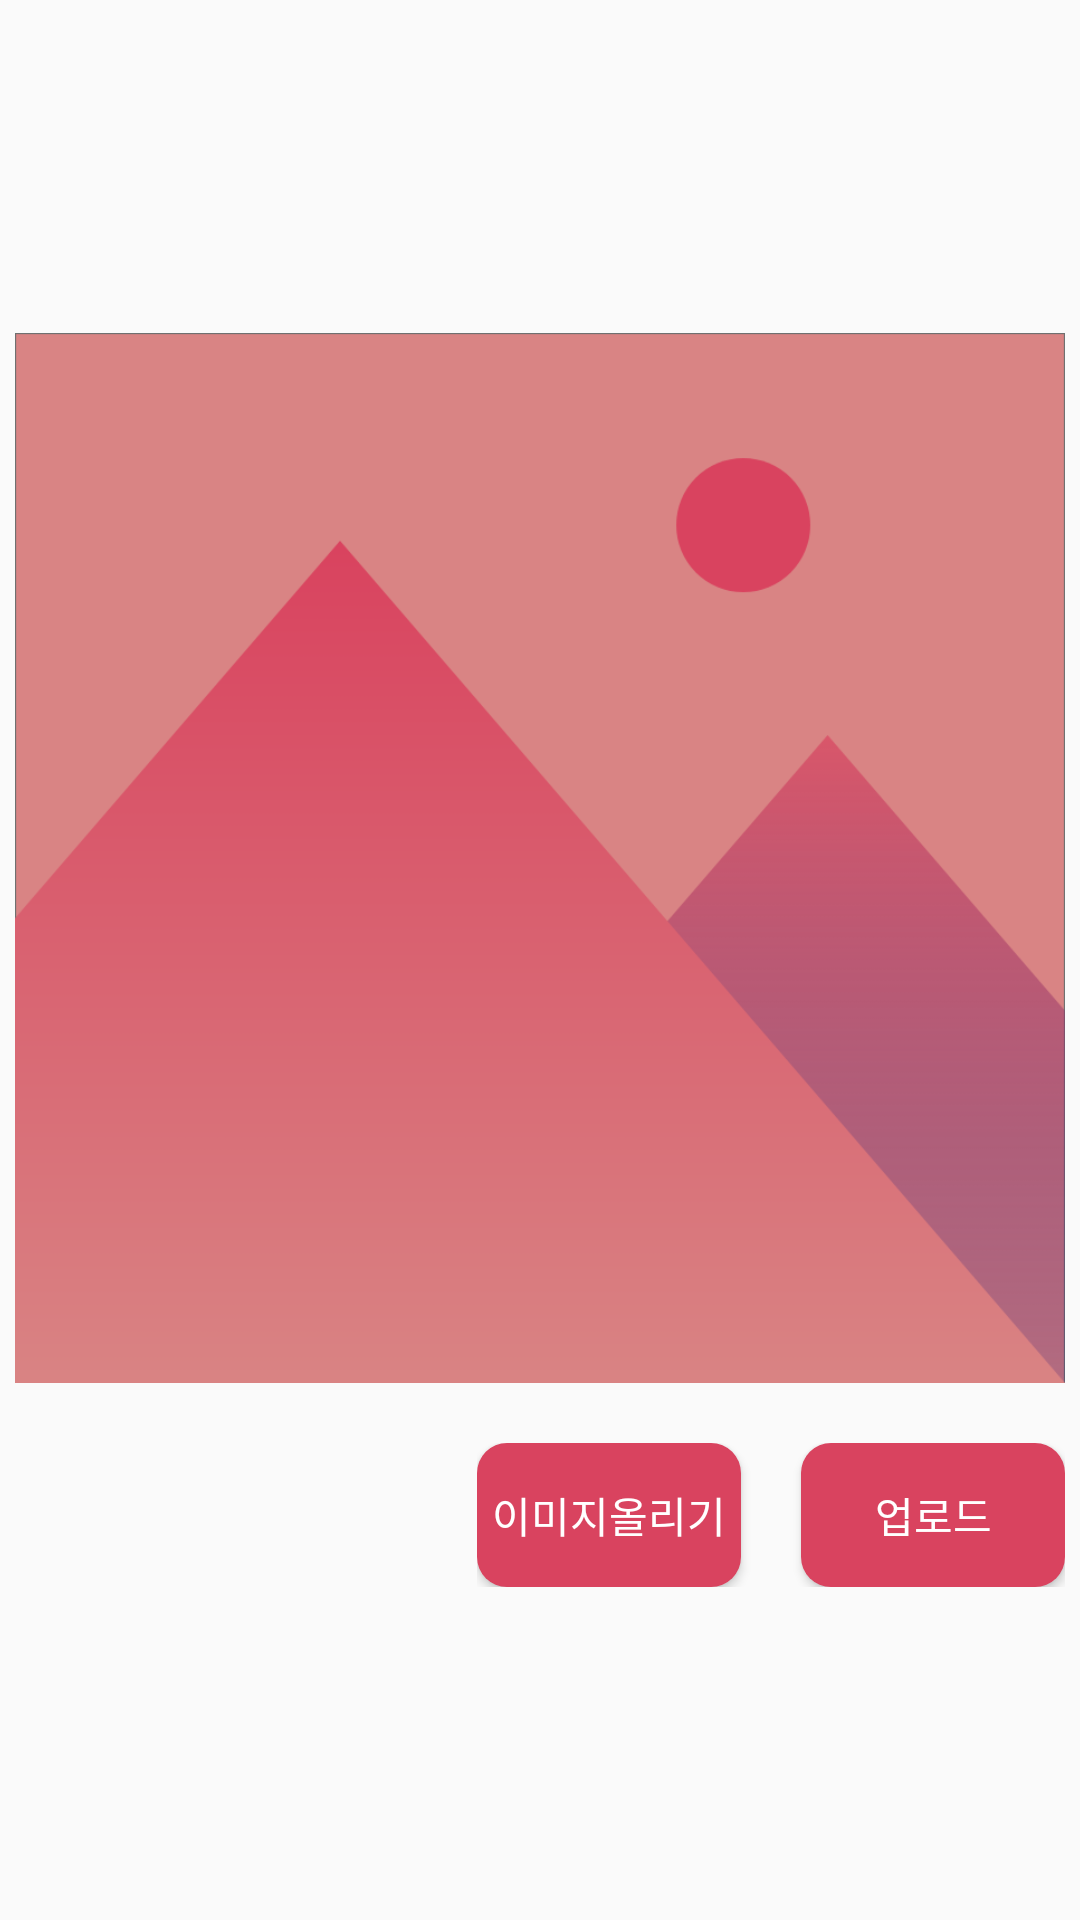

Reconstruct the res/layout file that produces this screen, plus the resources it refers to.
<!-- AndroidManifest.xml: application theme Theme.TinT -->
<!-- res/layout/fragment_lookbook.xml -->
<?xml version="1.0" encoding="utf-8"?>
<androidx.constraintlayout.widget.ConstraintLayout xmlns:android="http://schemas.android.com/apk/res/android"
    android:layout_width="match_parent"
    android:layout_height="match_parent"
    xmlns:app="http://schemas.android.com/apk/res-auto">
    <androidx.constraintlayout.widget.ConstraintLayout
        android:layout_width="wrap_content"
        android:layout_height="wrap_content"
        app:layout_constraintTop_toTopOf="parent"
        app:layout_constraintRight_toRightOf="parent"
        app:layout_constraintBottom_toBottomOf="parent"
        app:layout_constraintLeft_toLeftOf="parent">

        <ImageView
            android:id="@+id/lookbook_image"
            android:layout_width="350dp"
            android:layout_height="350dp"
            app:layout_constraintTop_toTopOf="parent"
            app:layout_constraintLeft_toLeftOf="parent"
            app:layout_constraintRight_toRightOf="parent"
            app:layout_constraintBottom_toTopOf="@+id/wrapper_btn"
            android:src="@drawable/post_image_empty"
            android:layout_marginBottom="20dp"/>

        <androidx.constraintlayout.widget.ConstraintLayout
            android:id="@+id/wrapper_btn"
            android:layout_width="match_parent"
            android:layout_height="wrap_content"
            app:layout_constraintBottom_toBottomOf="parent"
            app:layout_constraintEnd_toEndOf="parent"
            app:layout_constraintTop_toBottomOf="@+id/lookbook_image">

            <Button
                android:id="@+id/lookbook_btn1"
                android:layout_width="wrap_content"
                android:layout_height="wrap_content"
                app:layout_constraintBottom_toBottomOf="parent"
                app:layout_constraintRight_toLeftOf="@id/lookbook_btn2"
                app:layout_constraintTop_toTopOf="parent"
                android:textColor="@color/white"
                android:background="@drawable/button_pink700"
                android:text="이미지올리기"
                />

            <Button
                android:id="@+id/lookbook_btn2"
                android:layout_width="wrap_content"
                android:layout_height="wrap_content"
                app:layout_constraintBottom_toBottomOf="parent"
                app:layout_constraintRight_toRightOf="parent"
                app:layout_constraintStart_toEndOf="@+id/lookbook_btn1"
                android:background="@drawable/button_pink700"
                android:layout_marginLeft="20dp"
                android:textColor="@color/white"
                app:layout_constraintTop_toTopOf="parent"
                android:text="업로드"
                />

        </androidx.constraintlayout.widget.ConstraintLayout>



    </androidx.constraintlayout.widget.ConstraintLayout>

</androidx.constraintlayout.widget.ConstraintLayout>
<!-- resources referenced by this layout -->
<resources>
  <color name="white">#FFFFFFFF</color>
  <!-- drawable button_pink700 (drawable) -->
  <?xml version="1.0" encoding="utf-8"?>
  <selector xmlns:android="http://schemas.android.com/apk/res/android">
  
      <item
          android:state_pressed="true"
          android:drawable="@drawable/border_radius_full_pink200"/>
      <item
          android:drawable="@drawable/border_radius_full_pink700"/>
  </selector>
  <!-- drawable post_image_empty: png bitmap (drawable-v24, 37345 bytes) -->
  <style name="Theme.TinT" parent="Theme.AppCompat.DayNight.NoActionBar">
          
          <item name="colorPrimary">@color/pink_200</item>
          <item name="colorPrimaryVariant">@color/pink_700</item>
          <item name="colorOnPrimary">@color/white</item>
          
          <item name="colorSecondary">@color/teal_200</item>
          <item name="colorSecondaryVariant">@color/teal_700</item>
          <item name="colorOnSecondary">@color/gray_500</item>
          
          <item name="android:statusBarColor" tools:targetApi="l">?attr/colorPrimaryVariant</item>
  
  
          <item name="android:textViewStyle">@style/TextViewStyle</item>
          <item name="searchViewStyle">@drawable/icon_search</item>
  
          
          <item name="windowActionBar">false</item>
          <item name="windowNoTitle">true</item>
  
      </style>
  <!-- drawable border_radius_full_pink200 (drawable) -->
  <?xml version="1.0" encoding="utf-8"?>
  <shape xmlns:android="http://schemas.android.com/apk/res/android"
      android:shape="rectangle">
  
      <solid android:color="@color/pink_200" />
      <corners
          android:bottomLeftRadius="10dp"
          android:bottomRightRadius="10dp"
          android:topLeftRadius="10dp"
          android:topRightRadius="10dp" />
  
  </shape>
  <!-- drawable border_radius_full_pink700 (drawable) -->
  <?xml version="1.0" encoding="utf-8"?>
  <shape xmlns:android="http://schemas.android.com/apk/res/android"
      android:shape="rectangle">
  
      <solid android:color="@color/pink_700" />
      <corners
          android:bottomLeftRadius="10dp"
          android:bottomRightRadius="10dp"
          android:topLeftRadius="10dp"
          android:topRightRadius="10dp" />
  
  </shape>
  <color name="pink_200">#D98484</color>
  <color name="pink_700">#D9435F</color>
  <color name="teal_200">#FF03DAC5</color>
  <color name="teal_700">#FF018786</color>
  <color name="gray_500">#474747</color>
  <style name="TextViewStyle" parent="Widget.AppCompat.TextView">
          <item name="android:textColor">@color/textColorPrimary</item>
          <item name="fontFamily">@font/thempgt</item>
      </style>
  <!-- drawable icon_search: png bitmap (drawable-v24, 1765 bytes) -->
  <color name="textColorPrimary">#555555</color>
</resources>
